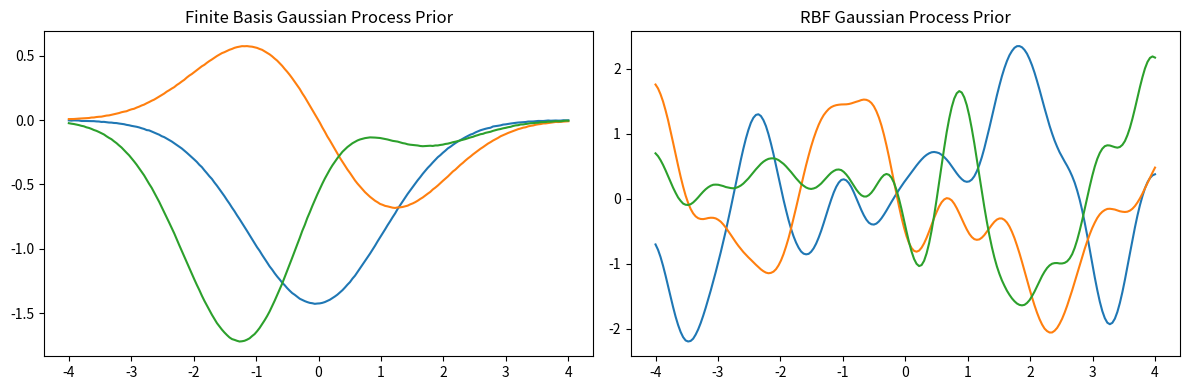

Source code (Python):
#............Question 2d..........
import numpy as np
import matplotlib.pyplot as plt

# Input grid
X = np.linspace(-4, 4, 200)

# Parameters for the kernels
psi = -0.5
taus = [-1, 0, 1]
lam = 3

# ............Basis-function kernel............

# Basis functions for the finite basis-function GP
B = np.array([
    np.exp(psi * (X - tau)**2)
    for tau in taus
])

# Kernel matrix for the basis-function GP
K_basis = B.T @ B

# Small jitter for stability
K_basis += 1e-6 * np.eye(len(X))

# Draw 3 samples from the finite basis-function GP prior
samples_basis = np.random.multivariate_normal(
    mean=np.zeros(len(X)),
    cov=K_basis,
    size=3
)

#  RBF kernel for the RBF GP

X1 = X[:, None]
X2 = X[None, :]
# RBF kernel matrix
Ke_rbf = np.exp(-lam * (X1 - X2)**2)

Ke_rbf += 1e-6 * np.eye(len(X))

samples_rbf = np.random.multivariate_normal(
    mean=np.zeros(len(X)),
    cov=Ke_rbf,
    size=3
)

# ..... Making the Plot......

fig, ax = plt.subplots(1, 2, figsize=(12, 4))

# Basis-function Gaussian process Prior
for s in samples_basis:
    ax[0].plot(X, s)
# title for the first plot
ax[0].set_title("Finite Basis Gaussian Process Prior")

# RBF Gaussian process Prior
for s in samples_rbf:
    ax[1].plot(X, s)
# title for the second plot
ax[1].set_title("RBF Gaussian Process Prior")
# Adjust layout and show the plot
plt.tight_layout()
plt.show()
